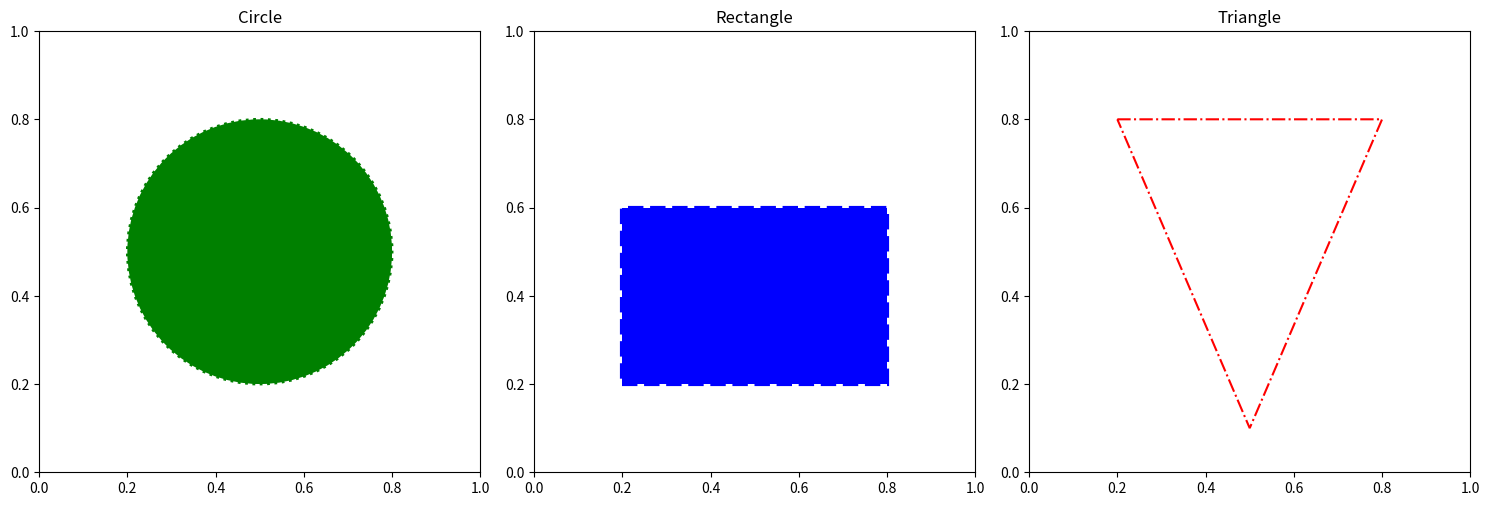

Reproduce this figure in Python.
#Q1


#Answer code
import matplotlib.pyplot as plt
from matplotlib.patches import Circle, Rectangle, Polygon


# Create figure and axes objects for three subplots
fig, (ax1, ax2, ax3) = plt.subplots(1, 3, figsize=(15, 5))


# Circle
circle = Circle((0.5, 0.5), 0.3, color='green', fill=True, linestyle='dotted', linewidth=2)
ax1.add_patch(circle)
ax1.set_title('Circle')
ax1.set_xlim(0, 1)
ax1.set_ylim(0, 1)
ax1.set_aspect('equal')


# Rectangle
rectangle = Rectangle((0.2, 0.2), 0.6, 0.4, color='blue', fill=True, edgecolor='black', linestyle='--', linewidth=3)
ax2.add_patch(rectangle)
ax2.set_title('Rectangle')
ax2.set_xlim(0, 1)
ax2.set_ylim(0, 1)
ax2.set_aspect('equal')


# Polygon (Triangle)
triangle = Polygon([(0.2, 0.8), (0.8, 0.8), (0.5, 0.1)], color='red', fill=False, linestyle='-.', linewidth=1.5)
ax3.add_patch(triangle)
ax3.set_title('Triangle')
ax3.set_xlim(0, 1)
ax3.set_ylim(0, 1)
ax3.set_aspect('equal')


# Display the plot
plt.tight_layout()
plt.show()




